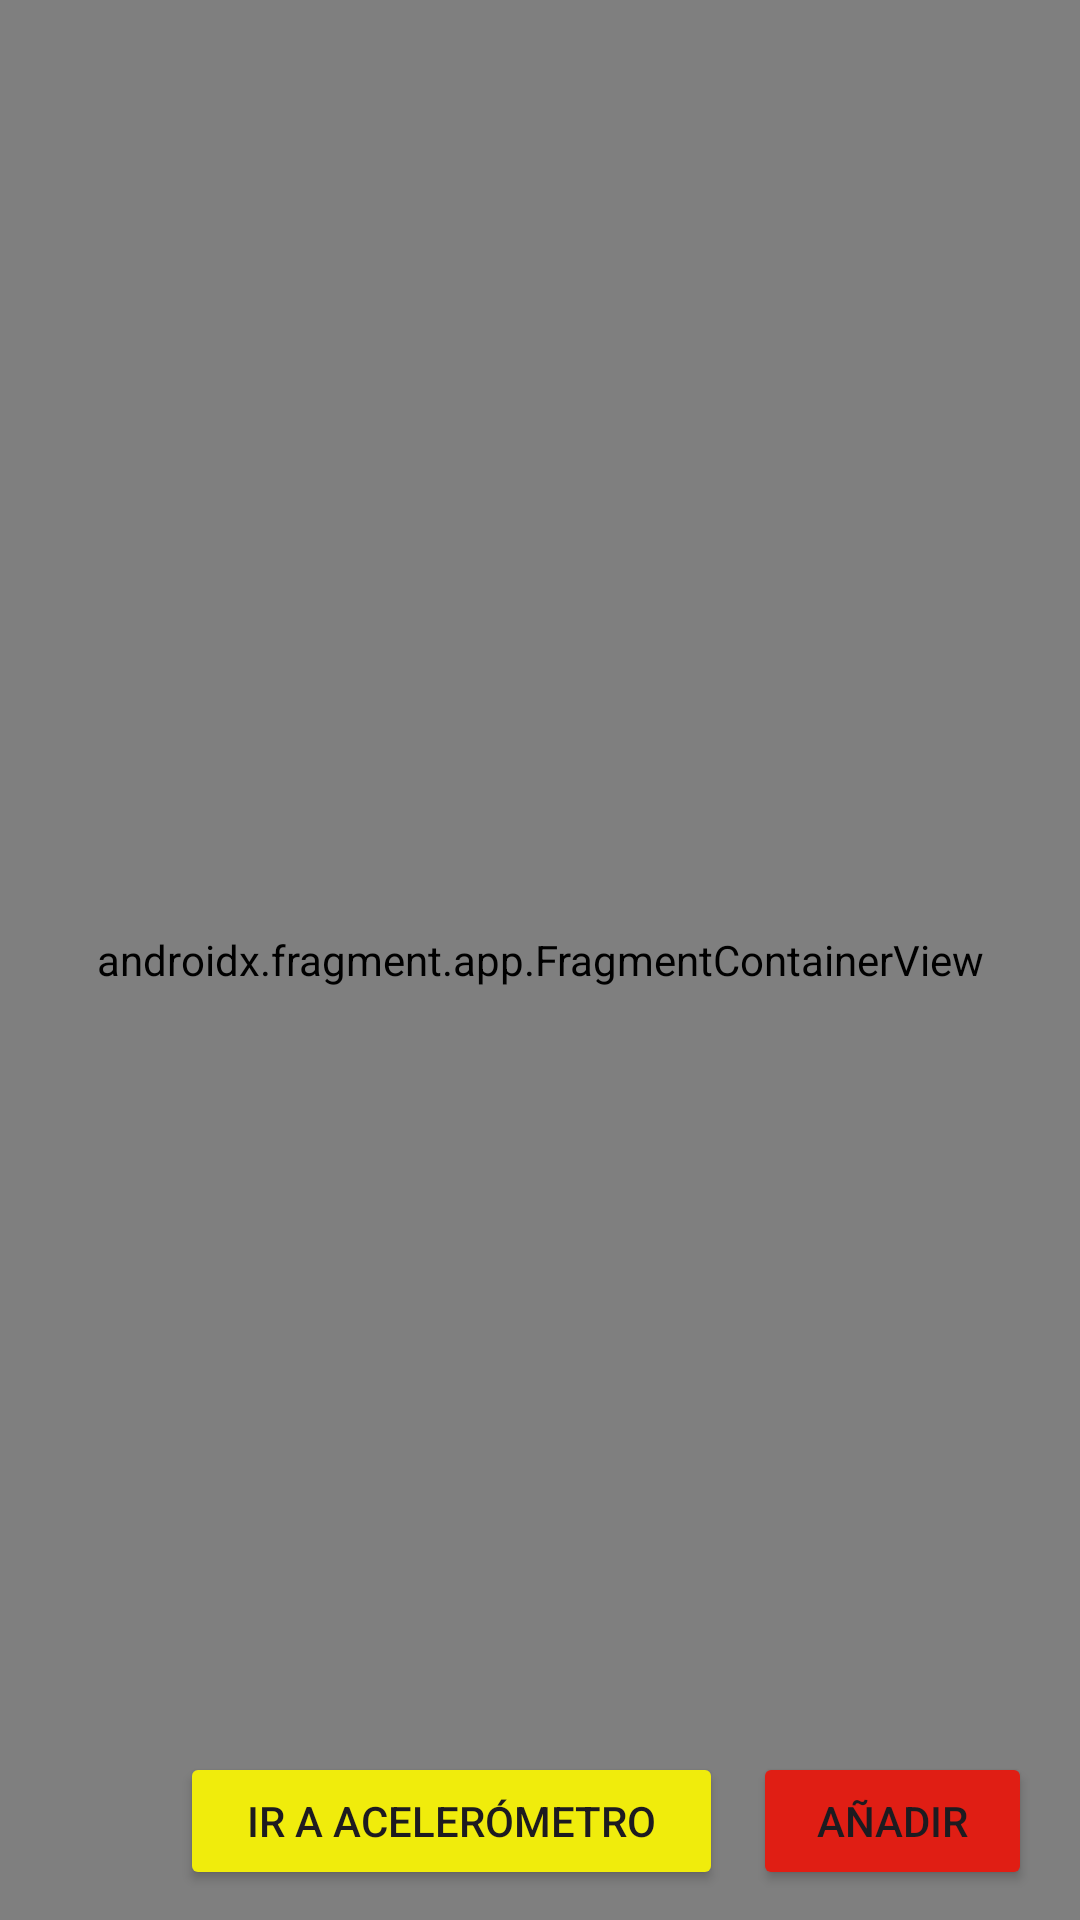

Reconstruct the res/layout file that produces this screen, plus the resources it refers to.
<!-- AndroidManifest.xml: application theme Theme.LAB3_20200334_IOT -->
<!-- res/layout/activity_app.xml -->
<?xml version="1.0" encoding="utf-8"?>
<androidx.constraintlayout.widget.ConstraintLayout xmlns:android="http://schemas.android.com/apk/res/android"
    xmlns:app="http://schemas.android.com/apk/res-auto"
    xmlns:tools="http://schemas.android.com/tools"
    android:layout_width="match_parent"
    android:layout_height="match_parent"
    android:background="@drawable/gradient_drawable"
    tools:context=".AppActivity">

    <androidx.fragment.app.FragmentContainerView
        android:id="@+id/nav_host_fragment"
        android:name="androidx.navigation.fragment.NavHostFragment"
        android:layout_width="match_parent"
        android:layout_height="match_parent"
        app:defaultNavHost="true"
        app:layout_constraintBottom_toBottomOf="parent"
        app:layout_constraintEnd_toEndOf="parent"
        app:layout_constraintStart_toStartOf="parent"
        app:layout_constraintTop_toTopOf="parent"
        app:navGraph="@navigation/nav_graph" />

    <Button
        android:id="@+id/buttonNavFragment"
        android:layout_width="181dp"
        android:layout_height="46dp"
        android:layout_marginEnd="10dp"
        android:layout_marginBottom="10dp"
        android:backgroundTint="#f0ec0c"
        android:text="Ir a Acelerómetro"
        app:layout_constraintBottom_toBottomOf="parent"
        app:layout_constraintEnd_toStartOf="@+id/button3" />

    <Button
        android:id="@+id/button3"
        android:layout_width="93dp"
        android:layout_height="46dp"
        android:layout_marginEnd="16dp"
        android:layout_marginBottom="10dp"
        android:backgroundTint="#e01e14"
        android:text="Añadir"
        app:layout_constraintBottom_toBottomOf="parent"
        app:layout_constraintEnd_toEndOf="parent" />

    <ImageView
        android:id="@+id/imageView2"
        android:layout_width="71dp"
        android:layout_height="57dp"
        android:layout_marginStart="24dp"
        android:layout_marginBottom="3dp"
        app:layout_constraintBottom_toBottomOf="parent"
        app:layout_constraintEnd_toStartOf="@+id/buttonNavFragment"
        app:layout_constraintHorizontal_bias="0.51"
        app:layout_constraintStart_toStartOf="parent"
        app:srcCompat="@drawable/baseline_remove_red_eye_24" />


</androidx.constraintlayout.widget.ConstraintLayout>
<!-- resources referenced by this layout -->
<resources>
  <!-- drawable gradient_drawable (drawable) -->
  <?xml version="1.0" encoding="utf-8"?>
  <shape xmlns:android="http://schemas.android.com/apk/res/android"
      android:shape = "rectangle">
  
      <gradient
          android:startColor="#08d43f"
          android:centerColor="#009e3f"
          android:endColor="#0008ff"
          android:angle="45"
          android:centerX="0.33"
          android:type="linear" />
  </shape>
  <style name="Theme.LAB3_20200334_IOT" parent="Base.Theme.LAB3_20200334_IOT" />
  <style name="Base.Theme.LAB3_20200334_IOT" parent="Theme.Material3.DayNight.NoActionBar">
          
          
      </style>
</resources>
